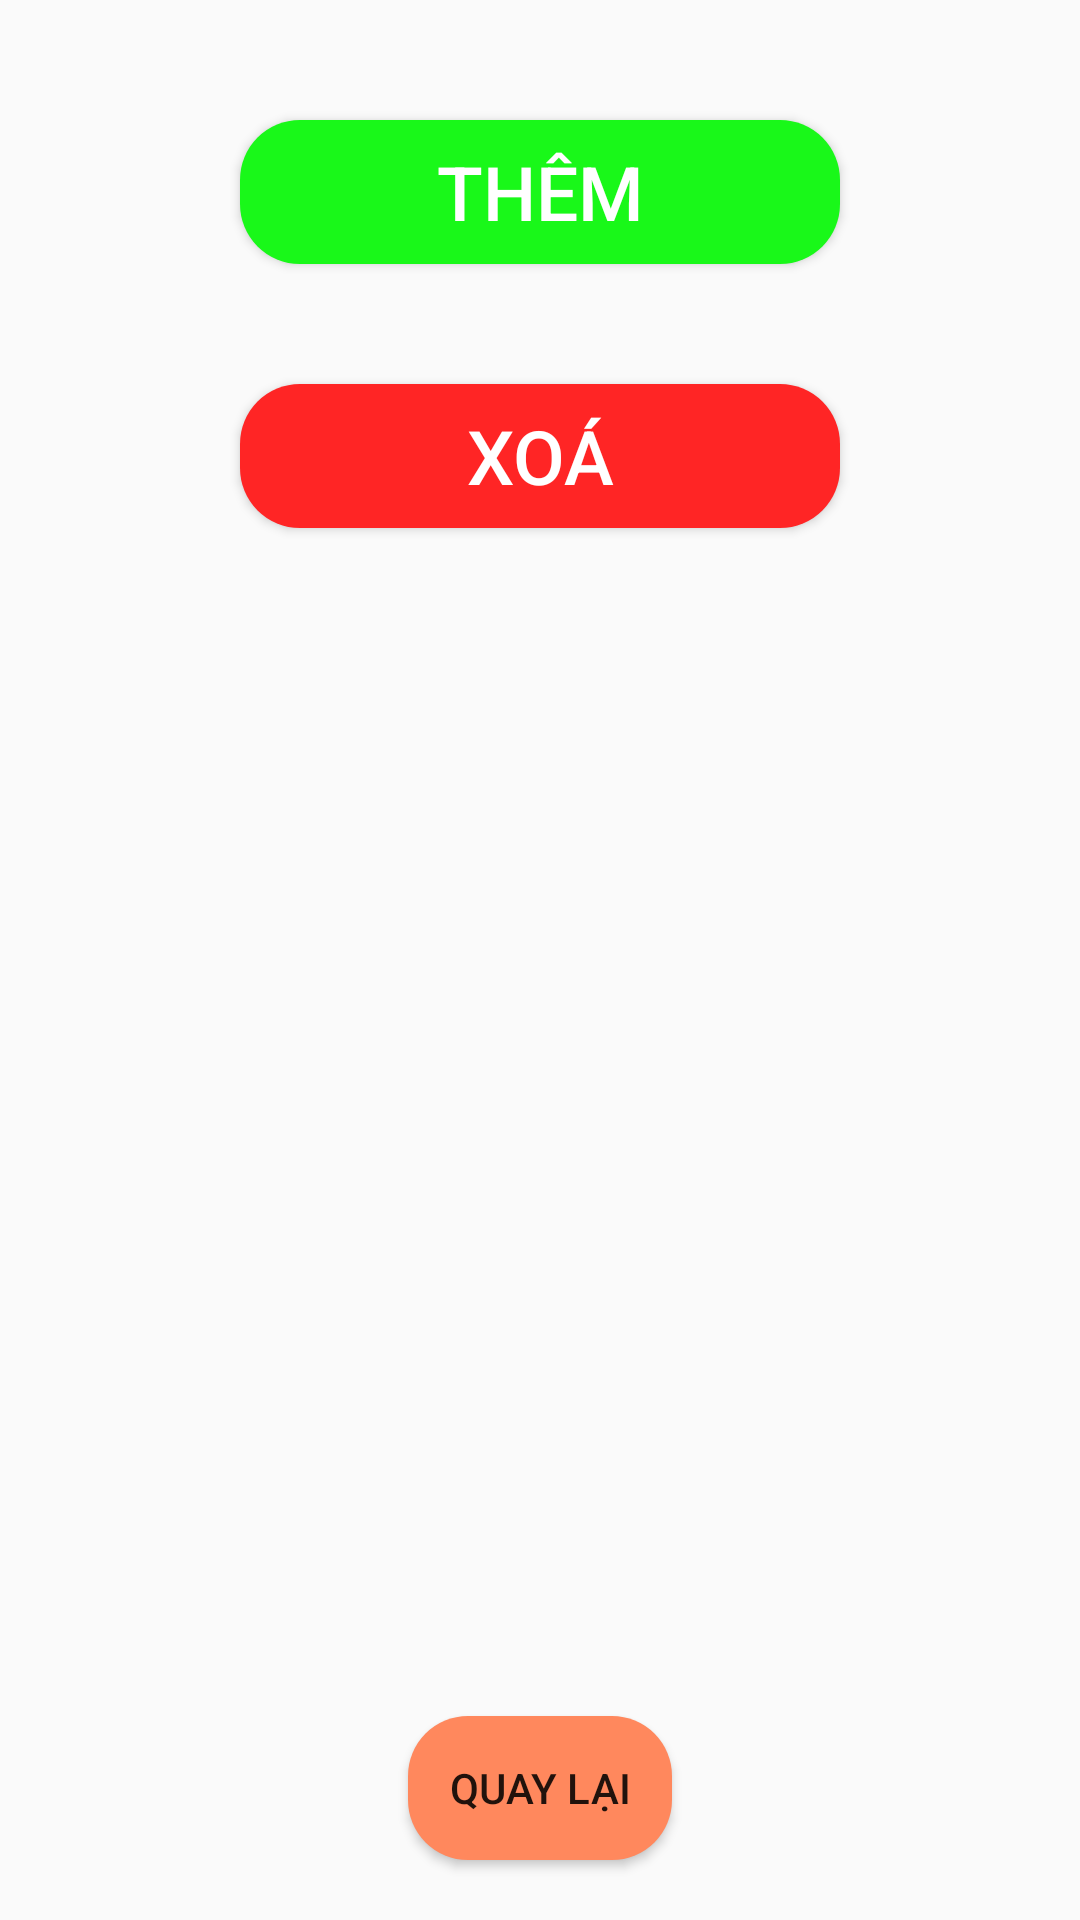

This screen was rendered from an Android layout file. Write that file and the resources it references.
<!-- AndroidManifest.xml: application theme Theme.AppBanLinhKien30 -->
<!-- res/layout/fragment_admin_product.xml -->
<?xml version="1.0" encoding="utf-8"?>
<FrameLayout xmlns:android="http://schemas.android.com/apk/res/android"
    xmlns:tools="http://schemas.android.com/tools"
    android:layout_width="match_parent"
    android:layout_height="match_parent"
    xmlns:app="http://schemas.android.com/apk/res-auto"
    tools:context=".activity.ui.admin.AdminProductFragment">
    <androidx.constraintlayout.widget.ConstraintLayout
        android:layout_width="match_parent"
        android:layout_height="match_parent">

        <Button
            android:id="@+id/btnAdminProductAdd"
            android:layout_width="200dp"
            android:layout_height="wrap_content"
            android:background="@drawable/button_add"
            android:text="@string/add"
            android:textColor="@color/white"
            android:textSize="25sp"
            app:layout_constraintEnd_toEndOf="parent"
            app:layout_constraintStart_toStartOf="parent"
            app:layout_constraintTop_toTopOf="parent"
            android:layout_marginTop="40dp"/>

        <Button
            android:id="@+id/btnAdminProductDel"
            android:layout_width="200dp"
            android:layout_height="wrap_content"
            android:background="@drawable/button_del"
            android:text="@string/delete"
            android:textColor="@color/white"
            android:textSize="25sp"
            app:layout_constraintEnd_toEndOf="parent"
            app:layout_constraintStart_toStartOf="parent"
            app:layout_constraintTop_toBottomOf="@id/btnAdminProductAdd"
            android:layout_marginTop="40dp"/>
       >
        <Button
            android:id="@+id/btnAdminProductBack"
            android:layout_width="wrap_content"
            android:layout_height="wrap_content"
            android:layout_alignParentBottom="true"
            android:layout_centerHorizontal="true"
            android:layout_margin="20dp"
            android:background="@drawable/button"
            android:text="@string/back"
            app:layout_constraintBottom_toBottomOf="parent"
            app:layout_constraintEnd_toEndOf="parent"
            app:layout_constraintStart_toStartOf="parent"></Button>
    </androidx.constraintlayout.widget.ConstraintLayout>


</FrameLayout>
<!-- resources referenced by this layout -->
<resources>
  <color name="white">#FFFFFFFF</color>
  <!-- drawable button (drawable) -->
  <?xml version="1.0" encoding="utf-8"?>
  <selector xmlns:android="http://schemas.android.com/apk/res/android">
      <item android:state_pressed="false">
          <shape>
              <solid android:color="@color/orange_main"></solid>
              <corners android:radius="20dp"></corners>
          </shape>
      </item>
  
      <item android:state_pressed="true">
      <shape>
          <solid android:color="@color/orange_dark"></solid>
          <corners android:radius="20dp"></corners>
      </shape>
  </item>
  
  </selector>
  <!-- drawable button_add (drawable) -->
  <?xml version="1.0" encoding="utf-8"?>
  <selector xmlns:android="http://schemas.android.com/apk/res/android">
      <item android:state_pressed="false">
          <shape>
              <solid android:color="@color/green"></solid>
              <corners android:radius="20dp"></corners>
          </shape>
      </item>
  
      <item android:state_pressed="true">
          <shape>
              <solid android:color="#0A650A"></solid>
              <corners android:radius="20dp"></corners>
          </shape>
      </item>
  </selector>
  <!-- drawable button_del (drawable) -->
  <?xml version="1.0" encoding="utf-8"?>
  <selector xmlns:android="http://schemas.android.com/apk/res/android">
      <item android:state_pressed="false">
          <shape>
              <solid android:color="@color/red"></solid>
              <corners android:radius="20dp"></corners>
          </shape>
      </item>
  
      <item android:state_pressed="true">
          <shape>
              <solid android:color="#771313"></solid>
              <corners android:radius="20dp"></corners>
          </shape>
      </item>
  </selector>
  <string name="add">Thêm</string>
  <string name="back">Quay lại</string>
  <string name="delete">Xoá</string>
  <style name="Theme.AppBanLinhKien30" parent="Base.Theme.AppBanLinhKien30" />
  <color name="orange_main">#ff885d</color>
  <color name="orange_dark">#914F37</color>
  <color name="green">#19F819</color>
  <color name="red">#FF2525</color>
  <style name="Base.Theme.AppBanLinhKien30" parent="Theme.AppCompat.DayNight.NoActionBar">
          
          
      </style>
</resources>
